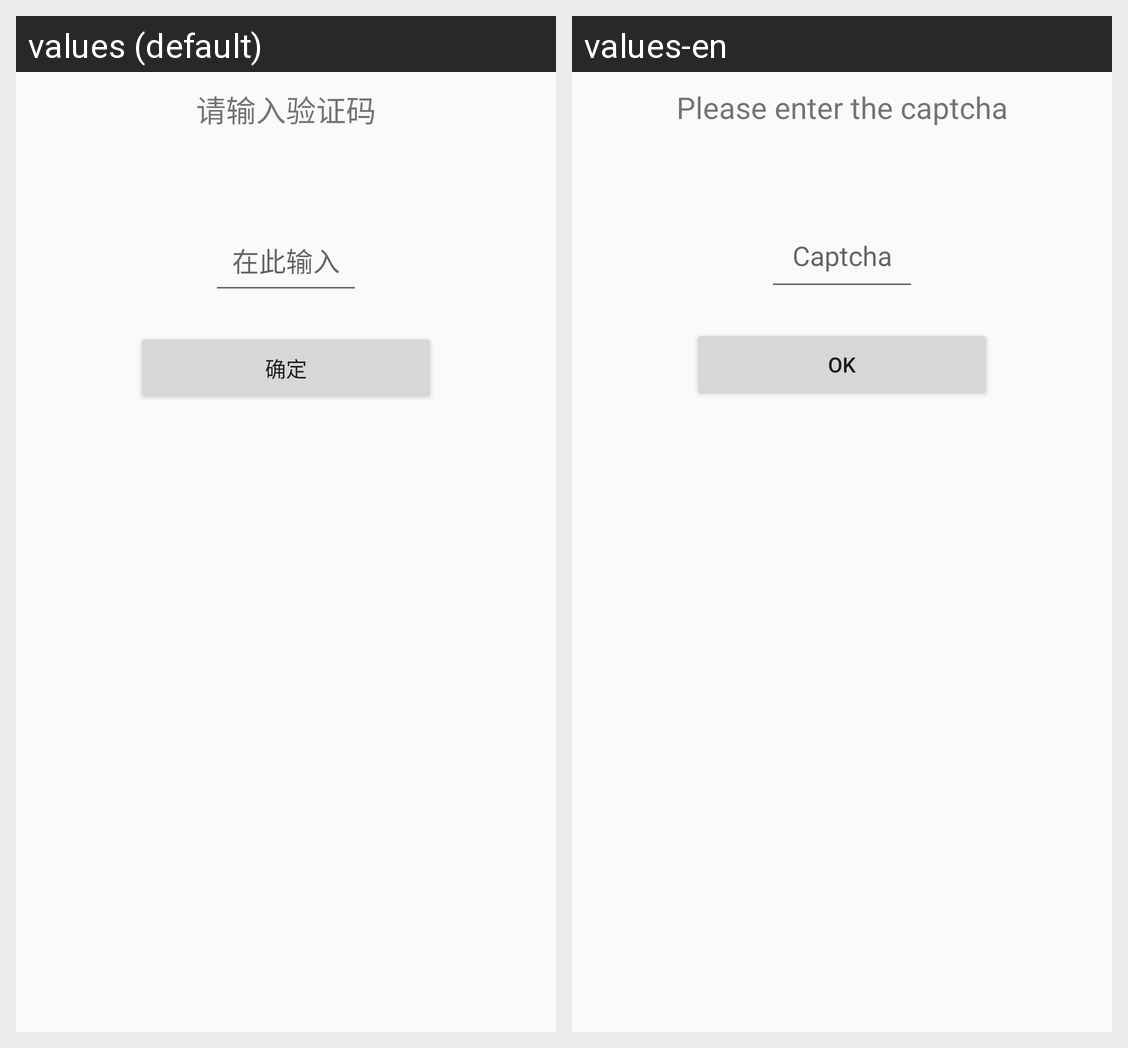

Here is an Android app screen in its default locale and in the app's own translations. Write out the translated-string differences for the strings that appear on this screen.
Android screen res/layout/dialog_captcha.xml rendered under 2 locales, left to right: values (default), values-en. Device: Nexus 5 (rendered at 1080×1920; each locale shown at half size, 540×960, under a caption strip naming it); theme AppTheme.
Strings drawn on this screen, with the default value and each locale's value (text and hints the layout hard-codes, and strings that could not be matched under every locale, appear in the picture but are not listed):

enter_captcha
  values: 请输入验证码
  values-en: Please enter the captcha

enter_here
  values: 在此输入
  values-en: Captcha

ok
  values: 确定
  values-en: OK
